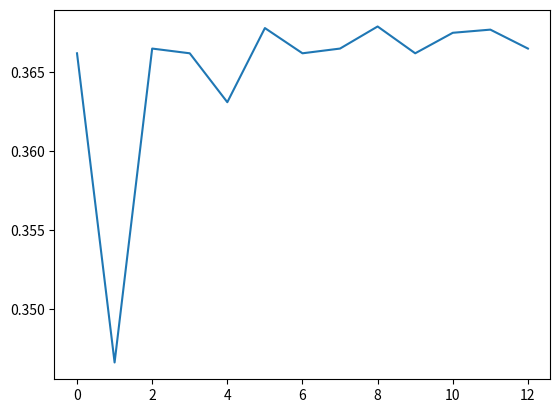

Write Python code to recreate this figure.
#Solving the probabilities for the Secretary problem
import math
import matplotlib.pyplot as plt

cand_list = range(3,16)
print([i for i in cand_list])

optimal_sample_size_k = [int(round(i/2.71,0)) for i in cand_list]
print([i for i in optimal_sample_size_k])

ratio_k_n = [round(optimal_sample_size_k[i]/cand_list[i],4) for i in range(len(optimal_sample_size_k))]
print(ratio_k_n)

approx_prob_success_p = [round((i*math.log(i)*-1),4) for i in ratio_k_n]
print(approx_prob_success_p)

fig, ax = plt.subplots()

ax.plot(approx_prob_success_p)
